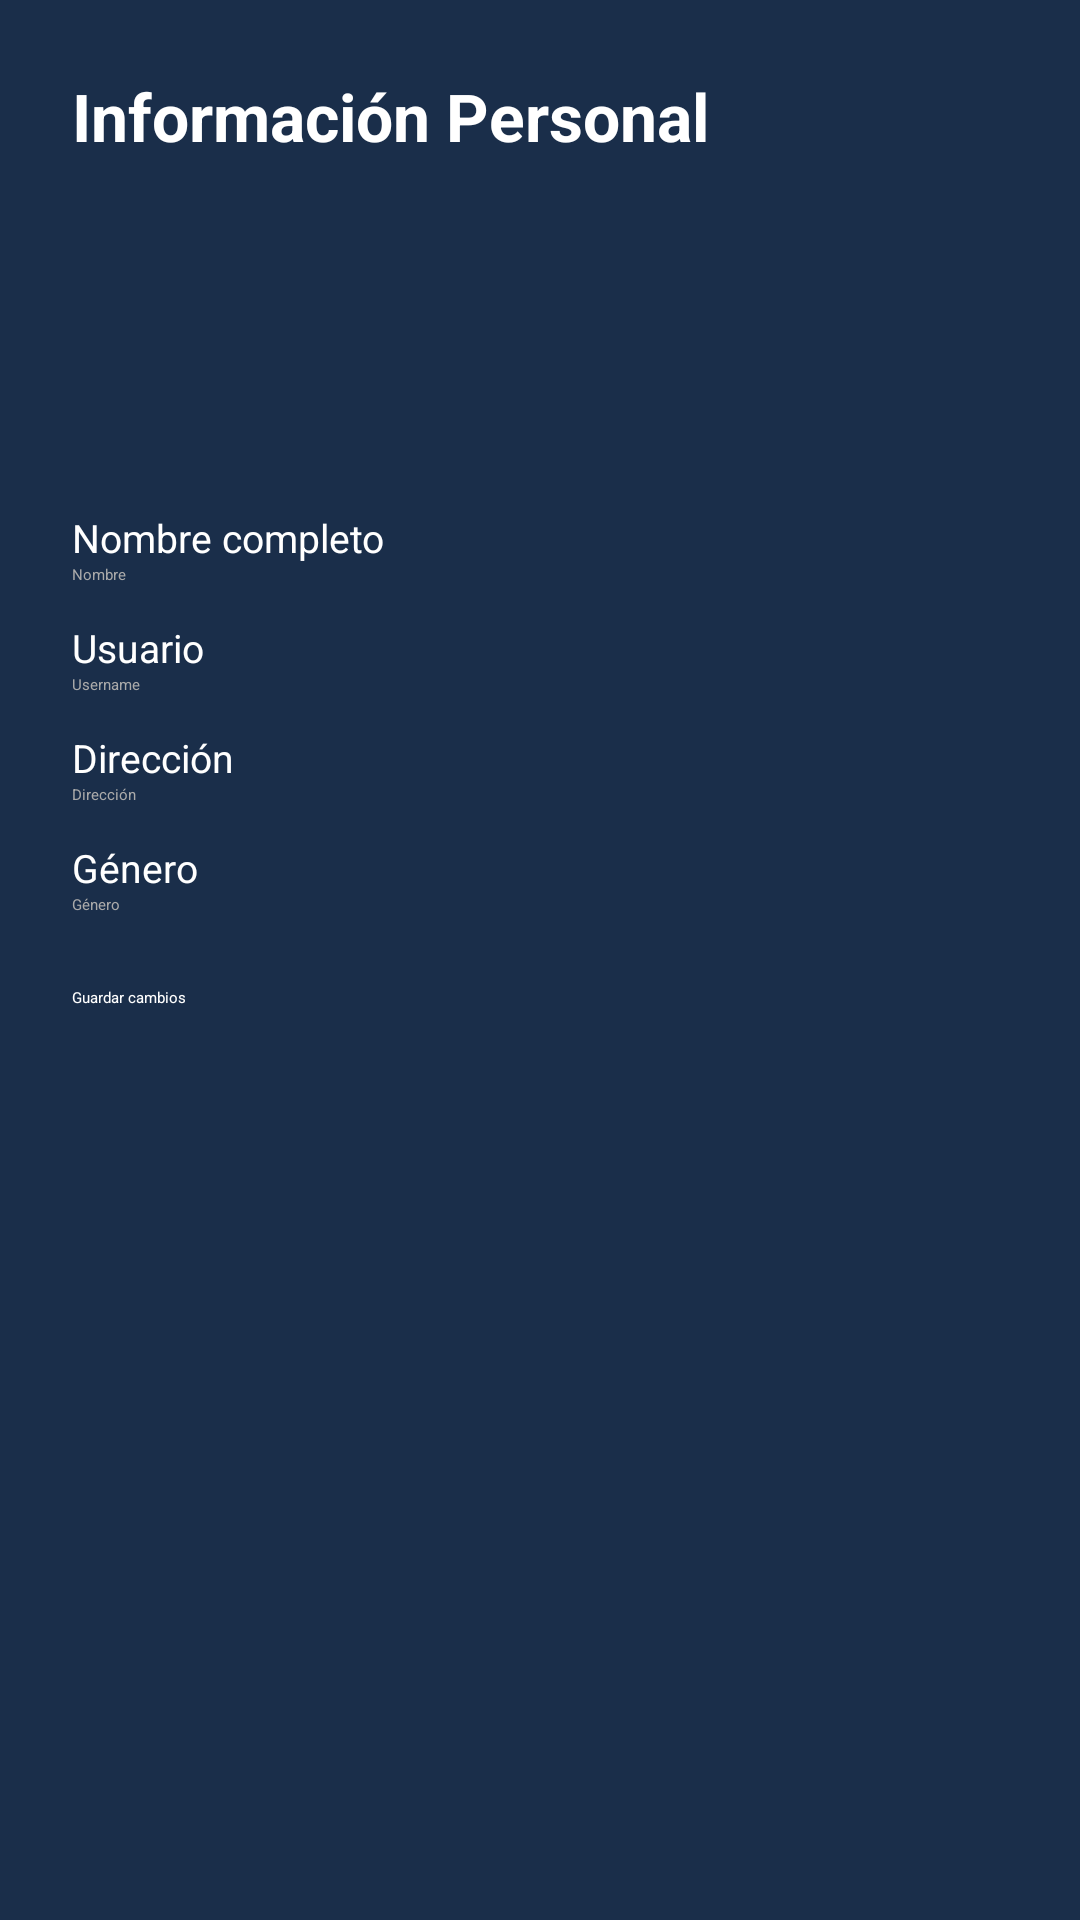

The Android layout XML behind this screen, and the referenced resources:
<!-- AndroidManifest.xml: application theme Theme.StationAdviser -->
<!-- res/layout/activity_informacion_personal.xml -->
<?xml version="1.0" encoding="utf-8"?>
<ScrollView xmlns:android="http://schemas.android.com/apk/res/android"
    android:layout_width="match_parent"
    android:layout_height="match_parent"
    android:background="#1A2E4A"
    android:padding="24dp">

    <LinearLayout
        android:layout_width="match_parent"
        android:layout_height="wrap_content"
        android:orientation="vertical">

        <TextView
            android:layout_width="match_parent"
            android:layout_height="wrap_content"
            android:text="Información Personal"
            android:textSize="22sp"
            android:textStyle="bold"
            android:textColor="#FFFFFF"
            android:layout_marginBottom="24dp"/>

        
        <TextView
            android:id="@+id/tvCorreo"
            android:layout_width="match_parent"
            android:layout_height="wrap_content"
            android:textColor="#4FC3F7"
            android:textSize="14sp"
            android:layout_marginBottom="8dp"/>

        <TextView
            android:id="@+id/tvRol"
            android:layout_width="match_parent"
            android:layout_height="wrap_content"
            android:textColor="#4FC3F7"
            android:textSize="14sp"
            android:layout_marginBottom="8dp"/>

        <TextView
            android:id="@+id/tvFechaNac"
            android:layout_width="match_parent"
            android:layout_height="wrap_content"
            android:textColor="#4FC3F7"
            android:textSize="14sp"
            android:layout_marginBottom="20dp"/>

        
        <TextView
            android:layout_width="wrap_content"
            android:layout_height="wrap_content"
            android:text="Nombre completo"
            android:textColor="#FFFFFF"
            android:textSize="13sp"/>

        <EditText
            android:id="@+id/editNombre"
            android:layout_width="match_parent"
            android:layout_height="wrap_content"
            android:backgroundTint="#FFFFFF"
            android:textColor="#FFFFFF"
            android:textColorHint="#AAAAAA"
            android:hint="Nombre"
            android:layout_marginBottom="12dp"/>

        <TextView
            android:layout_width="wrap_content"
            android:layout_height="wrap_content"
            android:text="Usuario"
            android:textColor="#FFFFFF"
            android:textSize="13sp"/>

        <EditText
            android:id="@+id/editUsername"
            android:layout_width="match_parent"
            android:layout_height="wrap_content"
            android:backgroundTint="#FFFFFF"
            android:textColor="#FFFFFF"
            android:textColorHint="#AAAAAA"
            android:hint="Username"
            android:layout_marginBottom="12dp"/>

        <TextView
            android:layout_width="wrap_content"
            android:layout_height="wrap_content"
            android:text="Dirección"
            android:textColor="#FFFFFF"
            android:textSize="13sp"/>

        <EditText
            android:id="@+id/editDireccion"
            android:layout_width="match_parent"
            android:layout_height="wrap_content"
            android:backgroundTint="#FFFFFF"
            android:textColor="#FFFFFF"
            android:textColorHint="#AAAAAA"
            android:hint="Dirección"
            android:layout_marginBottom="12dp"/>

        <TextView
            android:layout_width="wrap_content"
            android:layout_height="wrap_content"
            android:text="Género"
            android:textColor="#FFFFFF"
            android:textSize="13sp"/>

        <EditText
            android:id="@+id/editGenero"
            android:layout_width="match_parent"
            android:layout_height="wrap_content"
            android:backgroundTint="#FFFFFF"
            android:textColor="#FFFFFF"
            android:textColorHint="#AAAAAA"
            android:hint="Género"
            android:layout_marginBottom="24dp"/>

        <Button
            android:id="@+id/btnGuardarInfo"
            android:layout_width="match_parent"
            android:layout_height="wrap_content"
            android:text="Guardar cambios"
            android:backgroundTint="#1565C0"
            android:textColor="#FFFFFF"/>

    </LinearLayout>
</ScrollView>
<!-- resources referenced by this layout -->
<resources>

</resources>
